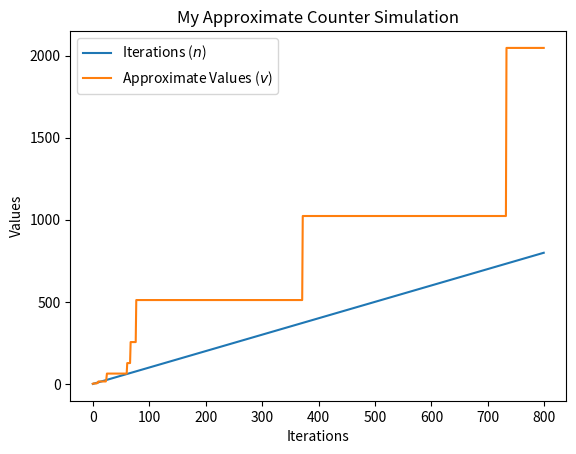

This chart was generated by the following Python code:
# [redacted]

import math
import numpy as np
import matplotlib.pyplot as plt

class MyApproxCounter:
    def __init__(self):
        self.my_val = 0
        
    def my_increment(self) -> int:
        my_delta = 1 / (self.my_get_val(self.my_val + 1) - self.my_get_val(self.my_val))
        my_random = np.random.uniform(0, 1)
        if my_random < my_delta:
            self.my_val += 1
        return self.my_val

    def my_get_val(self, v):
        return (math.e ** (math.log(2) * v)) - 1

MAX_ITERATIONS = 800

approx_values = []
my_counter = MyApproxCounter()
for iteration in range(MAX_ITERATIONS):
    my_n = iteration
    my_counter.my_increment()
    approx_values.append((my_n, my_counter.my_get_val(my_counter.my_val)))

plt.plot(list(range(MAX_ITERATIONS)), [x[0] for x in approx_values], label="Iterations ($n$)")
plt.plot(list(range(MAX_ITERATIONS)), [x[1] for x in approx_values], label="Approximate Values ($v$)")
plt.xlabel('Iterations')
plt.ylabel('Values')
plt.title('My Approximate Counter Simulation')
plt.legend()
plt.show()
